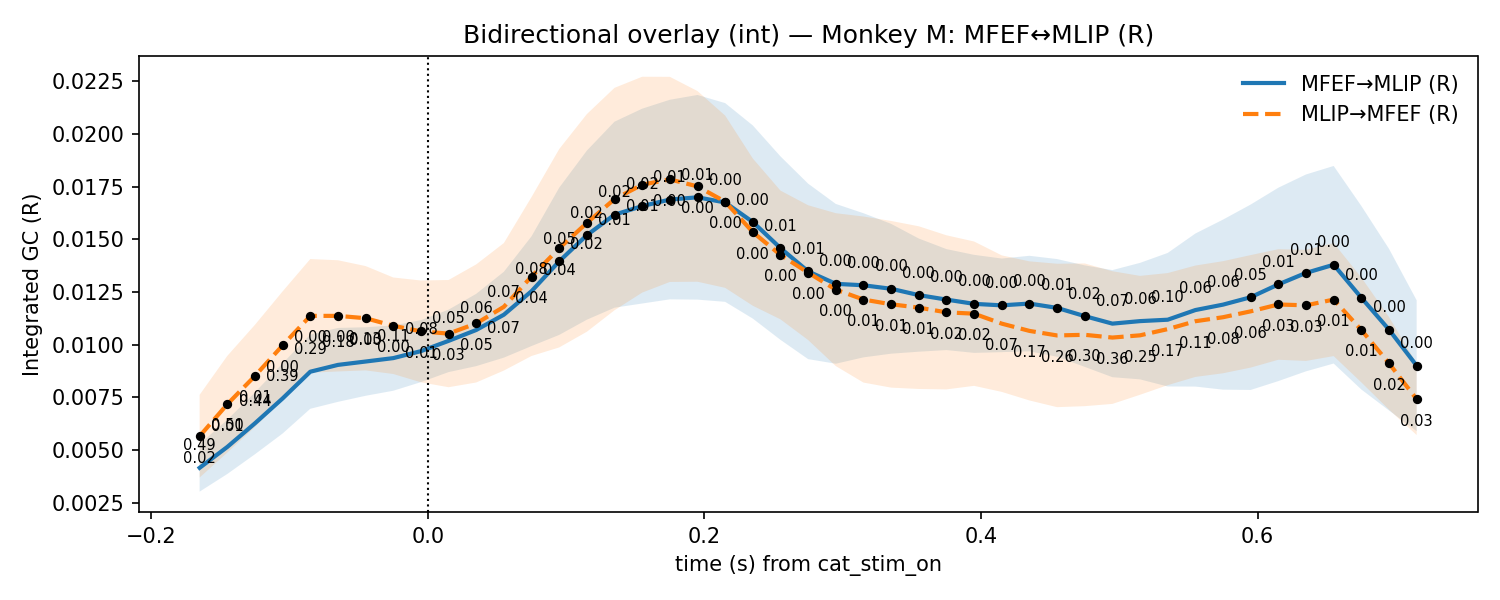

Source data for this figure (header and first rows):
t, mu_AB, lo_AB, hi_AB, p_stouffer_AB, sig_AB, mu_BA, lo_BA, hi_BA, p_stouffer_BA, sig_BA
-0.165, 0.004164, 0.003034, 0.005294, 0.4857, 0, 0.005665, 0.003704, 0.007626, 0.0213, 1
-0.145, 0.005154, 0.00387, 0.006438, 0.5003, 0, 0.00718, 0.004886, 0.009473, 0.009287, 1
-0.125, 0.006276, 0.004808, 0.007744, 0.4419, 0, 0.008524, 0.0061, 0.01095, 0.006589, 1
-0.105, 0.007455, 0.005791, 0.009119, 0.3852, 0, 0.009972, 0.007411, 0.01253, 0.003616, 1
-0.085, 0.008723, 0.006964, 0.01048, 0.2875, 0, 0.01137, 0.008675, 0.01407, 0.002156, 1
-0.065, 0.009046, 0.007293, 0.0108, 0.18, 0, 0.01137, 0.008734, 0.01401, 0.001864, 1
-0.045, 0.009206, 0.00758, 0.01083, 0.1336, 0, 0.01126, 0.008786, 0.01373, 0.001284, 1
-0.025, 0.009368, 0.00782, 0.01092, 0.1111, 0, 0.0109, 0.008614, 0.01319, 0.002546, 1
-0.005, 0.009698, 0.008228, 0.01117, 0.07889, 0, 0.01063, 0.00822, 0.01305, 0.007256, 1
0.015, 0.01019, 0.008704, 0.01167, 0.05126, 0, 0.01053, 0.007987, 0.01307, 0.02547, 1
0.035, 0.0107, 0.008988, 0.01242, 0.06225, 0, 0.01101, 0.008212, 0.01381, 0.04734, 1
0.055, 0.01143, 0.009391, 0.01346, 0.07272, 0, 0.0118, 0.008778, 0.01483, 0.06794, 0
0.075, 0.01254, 0.009941, 0.01515, 0.07556, 0, 0.01324, 0.009469, 0.01701, 0.04452, 1
0.095, 0.01396, 0.01047, 0.01745, 0.04703, 1, 0.01458, 0.009874, 0.01928, 0.03553, 1
0.115, 0.0152, 0.01119, 0.01921, 0.02361, 1, 0.01578, 0.01062, 0.02094, 0.02376, 1
0.135, 0.01617, 0.01176, 0.02058, 0.01682, 1, 0.01691, 0.01164, 0.02219, 0.0113, 1
0.155, 0.01658, 0.01196, 0.0212, 0.01753, 1, 0.0176, 0.01248, 0.02271, 0.006274, 1
0.175, 0.01689, 0.01216, 0.02162, 0.008331, 1, 0.01785, 0.01298, 0.02271, 0.002626, 1
0.195, 0.017, 0.01214, 0.02185, 0.006009, 1, 0.01751, 0.01299, 0.02203, 0.001026, 1
0.215, 0.01675, 0.01204, 0.02146, 0.003153, 1, 0.01679, 0.0127, 0.02087, 0.0005792, 1
0.235, 0.01582, 0.01124, 0.0204, 0.003731, 1, 0.01534, 0.01185, 0.01884, 0.001973, 1
0.255, 0.01459, 0.01023, 0.01894, 0.005234, 1, 0.01426, 0.01121, 0.01731, 0.00199, 1
0.275, 0.01348, 0.009319, 0.01764, 0.00766, 1, 0.01342, 0.01023, 0.01662, 0.002235, 1
0.295, 0.01289, 0.009101, 0.01668, 0.00279, 1, 0.01262, 0.00899, 0.01624, 0.004053, 1
0.315, 0.01282, 0.009404, 0.01624, 0.0004829, 1, 0.01215, 0.008208, 0.01608, 0.008791, 1
0.335, 0.01266, 0.009578, 0.01574, 0.0002044, 1, 0.01192, 0.007968, 0.01587, 0.01189, 1
0.355, 0.01236, 0.009672, 0.01504, 0.0002532, 1, 0.01176, 0.007904, 0.01562, 0.01001, 1
0.375, 0.01214, 0.00975, 0.01454, 0.0005774, 1, 0.01154, 0.007884, 0.01519, 0.01679, 1
0.395, 0.01194, 0.009616, 0.01427, 0.001895, 1, 0.01148, 0.008053, 0.0149, 0.01768, 1
0.415, 0.01187, 0.009651, 0.01409, 0.003081, 1, 0.011, 0.007766, 0.01424, 0.07205, 0
0.435, 0.01196, 0.009689, 0.01422, 0.004317, 1, 0.01066, 0.00736, 0.01396, 0.1657, 0
0.455, 0.01175, 0.009433, 0.01407, 0.008816, 1, 0.01044, 0.007041, 0.01384, 0.2604, 0
0.475, 0.01136, 0.008952, 0.01377, 0.02356, 1, 0.01047, 0.007089, 0.01386, 0.2958, 0
0.495, 0.011, 0.008464, 0.01354, 0.06878, 0, 0.01034, 0.007196, 0.01349, 0.363, 0
0.515, 0.01112, 0.008359, 0.01389, 0.06409, 0, 0.01045, 0.007629, 0.01327, 0.2462, 0
0.535, 0.01119, 0.008022, 0.01436, 0.09611, 0, 0.01074, 0.008085, 0.0134, 0.1728, 0
0.555, 0.01165, 0.008018, 0.01528, 0.06068, 0, 0.01112, 0.008476, 0.01376, 0.1077, 0
0.575, 0.0119, 0.007872, 0.01594, 0.06387, 0, 0.01131, 0.008649, 0.01397, 0.08161, 0
0.595, 0.01225, 0.007857, 0.01665, 0.0465, 1, 0.01159, 0.008919, 0.01425, 0.06317, 0
0.615, 0.01286, 0.008277, 0.01745, 0.01208, 1, 0.01191, 0.00929, 0.01453, 0.02734, 1
0.635, 0.01341, 0.008741, 0.01808, 0.007306, 1, 0.01187, 0.009234, 0.01451, 0.02721, 1
0.655, 0.0138, 0.009111, 0.01848, 0.001533, 1, 0.01215, 0.009464, 0.01483, 0.01477, 1
0.675, 0.01223, 0.00788, 0.01659, 0.001791, 1, 0.0107, 0.008217, 0.01319, 0.01465, 1
0.695, 0.01072, 0.006885, 0.01455, 0.001258, 1, 0.009121, 0.006926, 0.01132, 0.02207, 1
0.715, 0.009008, 0.005905, 0.01211, 0.001391, 1, 0.007419, 0.005719, 0.009118, 0.03446, 1
